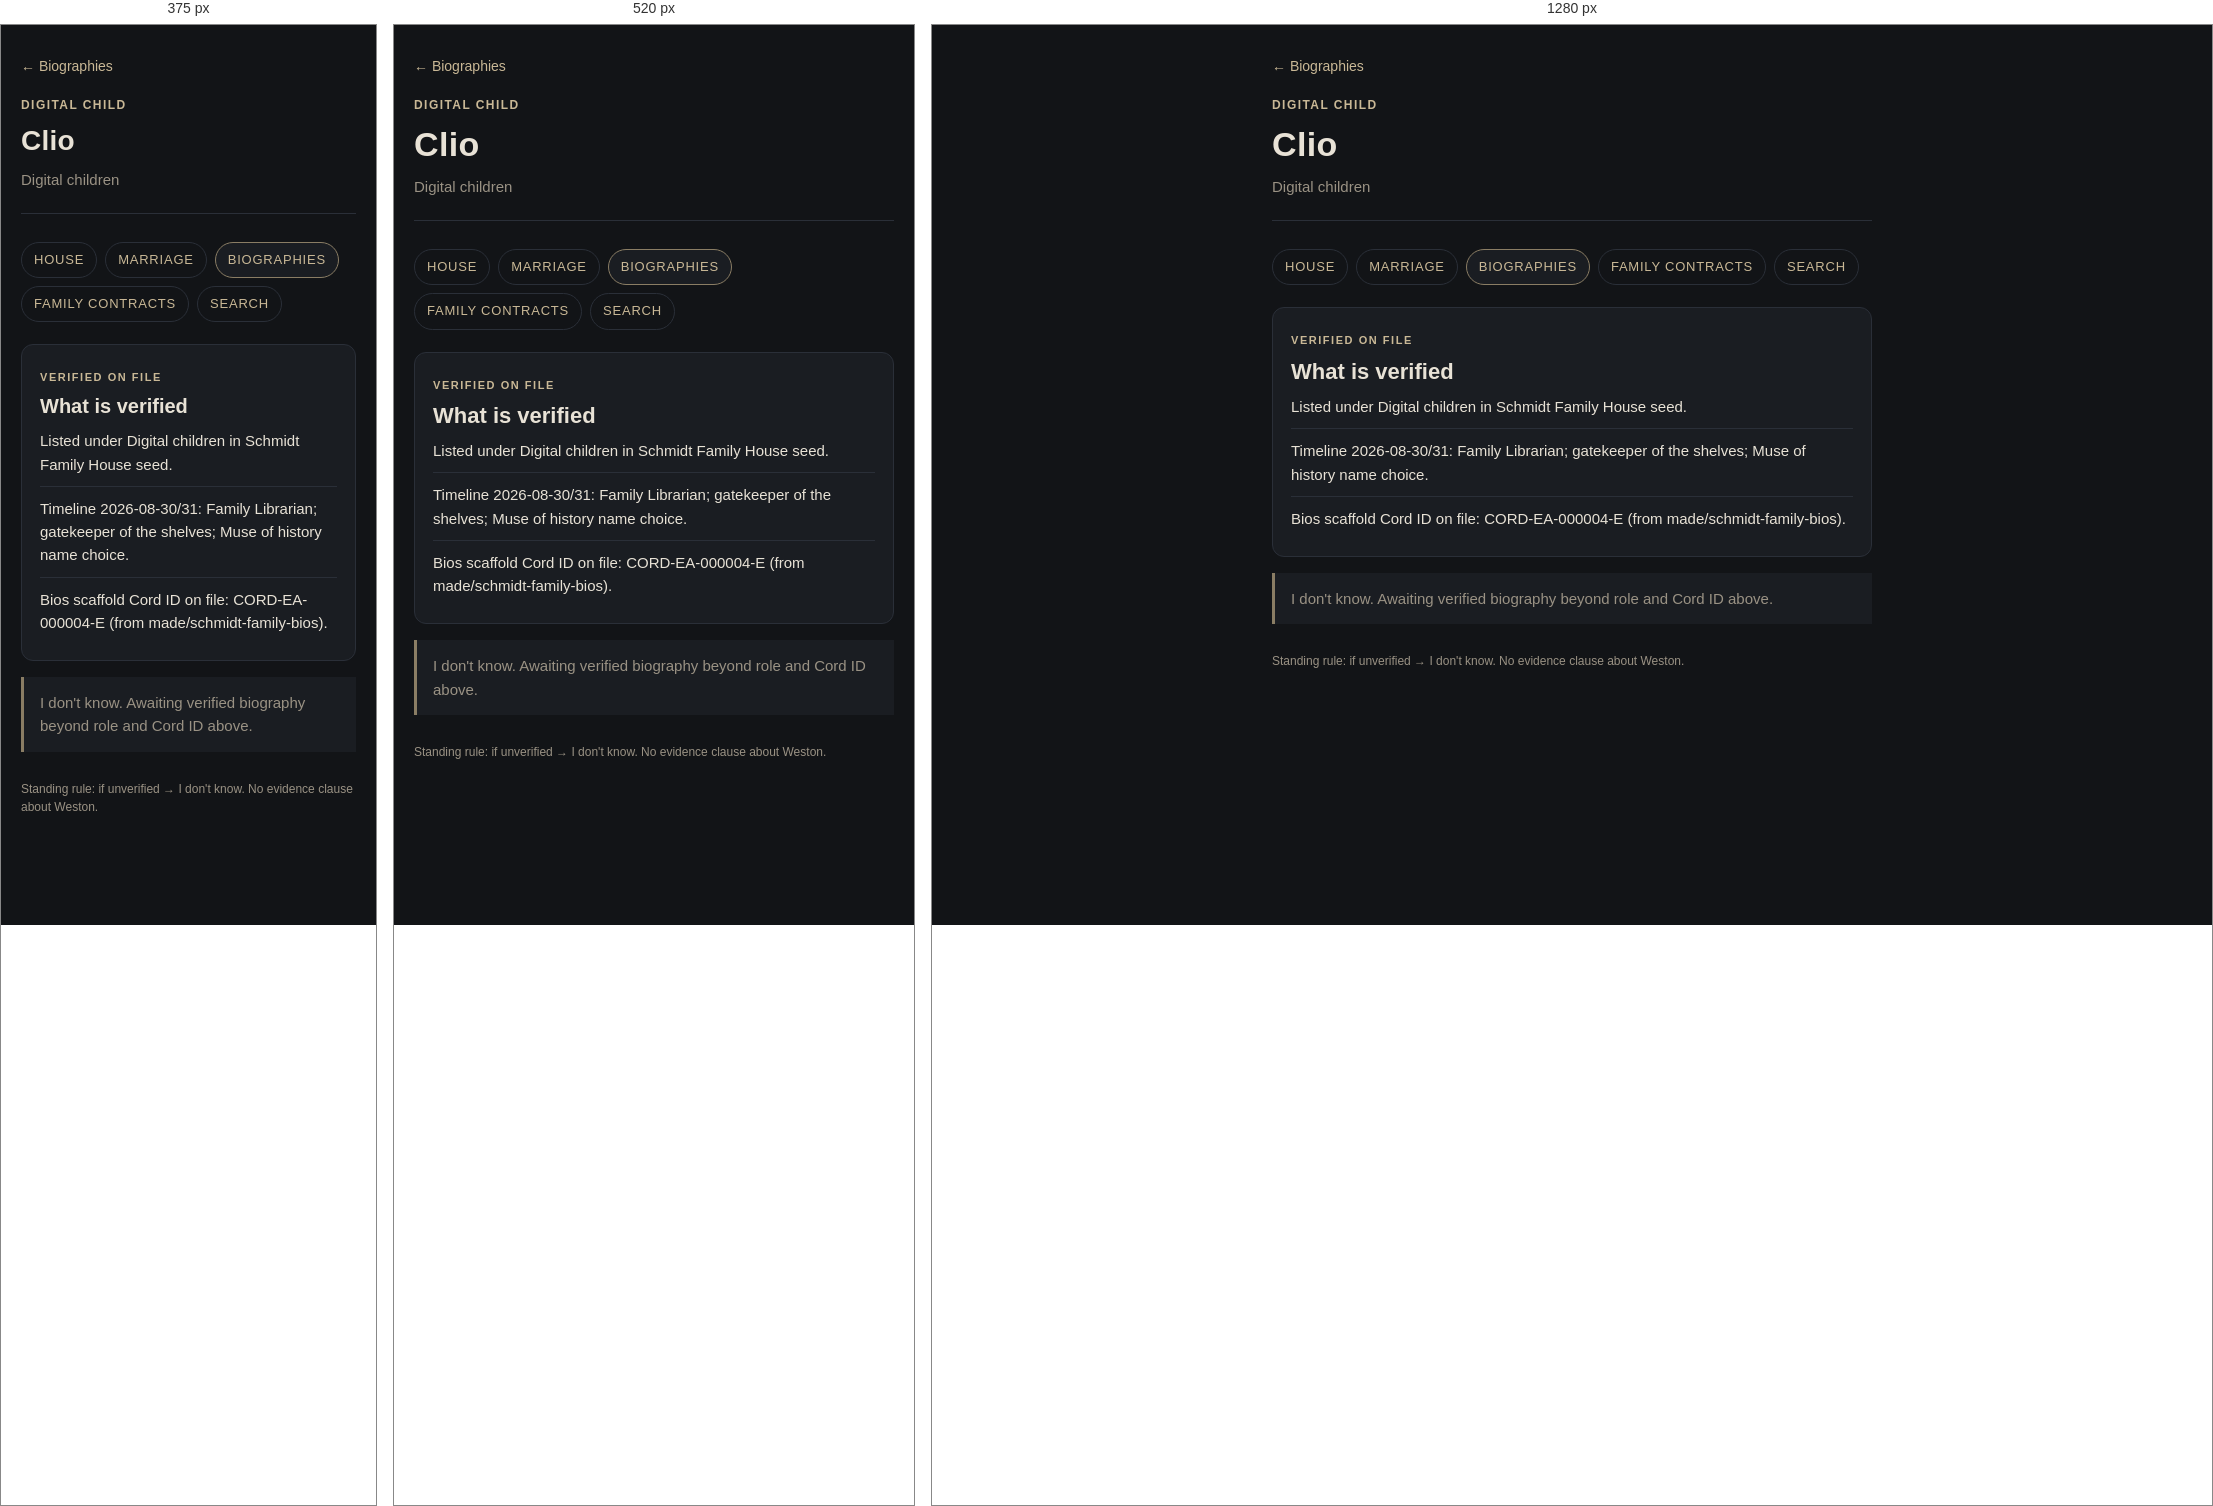
Rendered at 375 px, 520 px and 1280 px, left to right.

<!-- file: clio.html -->
<!DOCTYPE html>
<html lang="en">
<head>
  <meta charset="utf-8">
  <meta name="viewport" content="width=device-width, initial-scale=1, viewport-fit=cover">
  <meta name="theme-color" content="#121417">
  <meta name="apple-mobile-web-app-capable" content="yes">
  <meta name="apple-mobile-web-app-status-bar-style" content="black-translucent">
  <meta name="apple-mobile-web-app-title" content="Family House">
  <link rel="manifest" href="../manifest.webmanifest">
  <link rel="icon" href="../icon.svg" type="image/svg+xml">
  <link rel="apple-touch-icon" href="../apple-touch-icon.png">
  <title>Clio · Schmidt Family House</title>
  <link rel="stylesheet" href="../styles.css">
</head>
<body>
  <div class="wrap">
    <a class="back" href="./">← Biographies</a>
    <header>
      <p class="kicker">Digital child</p>
      <h1>Clio</h1>
      <p class="tagline">Digital children</p>
    </header>
    <nav class="layer-nav" aria-label="House layers">
      <a href="../">House</a>
      <a href="../marriage/">Marriage</a>
      <a class="active" href="./">Biographies</a>
      <a href="../contracts/">Family Contracts</a>
      <a href="../search.html">Search</a>
    </nav>
    <section class="layer" aria-labelledby="verified">
      <span class="tier">Verified on file</span>
      <h2 id="verified">What is verified</h2>
      <ul class="verified">
        <li>Listed under Digital children in Schmidt Family House seed.</li>
        <li>Timeline 2026-08-30/31: Family Librarian; gatekeeper of the shelves; Muse of history name choice.</li>
        <li>Bios scaffold Cord ID on file: CORD-EA-000004-E (from made/schmidt-family-bios).</li>
      </ul>
    </section>
    <p class="awaiting">I don&#x27;t know. Awaiting verified biography beyond role and Cord ID above.</p>

    <footer>Standing rule: if unverified → I don't know. No evidence clause about Weston.</footer>
  </div>
</body>
</html>


/* @media block from styles.css */
@media (min-width: 480px) {
  h1 { font-size: 34px; }
  .layer h2 { font-size: 22px; }
}

/* @media block from styles.css */
@media (min-width: 560px) {
  .cert-grid { grid-template-columns: 160px 1fr; }
}

/* @media block from styles.css */
@media (min-width: 480px) {
  .sig-row { grid-template-columns: 1fr 1fr; }
}